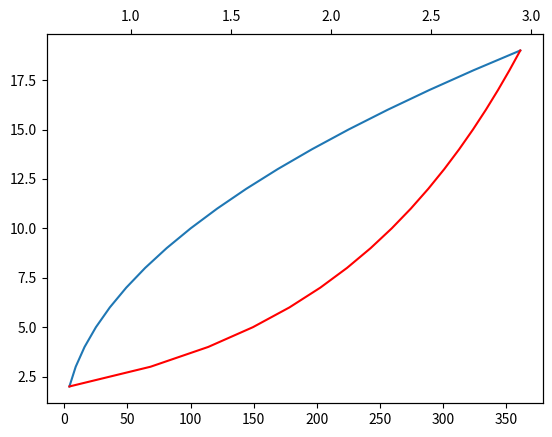

This chart was generated by the following Python code:
# -*- coding:utf-8 -*-
# Author : JerryChu
import matplotlib.pyplot as plt
import numpy as np

x = np.arange(2, 20, 1)
y1 = x * x
y2 = np.log(x)  # 对x求对数

# 面向过程
plt.plot(y1, x)
plt.twiny()
plt.plot(y2,x, 'r')

plt.show()
